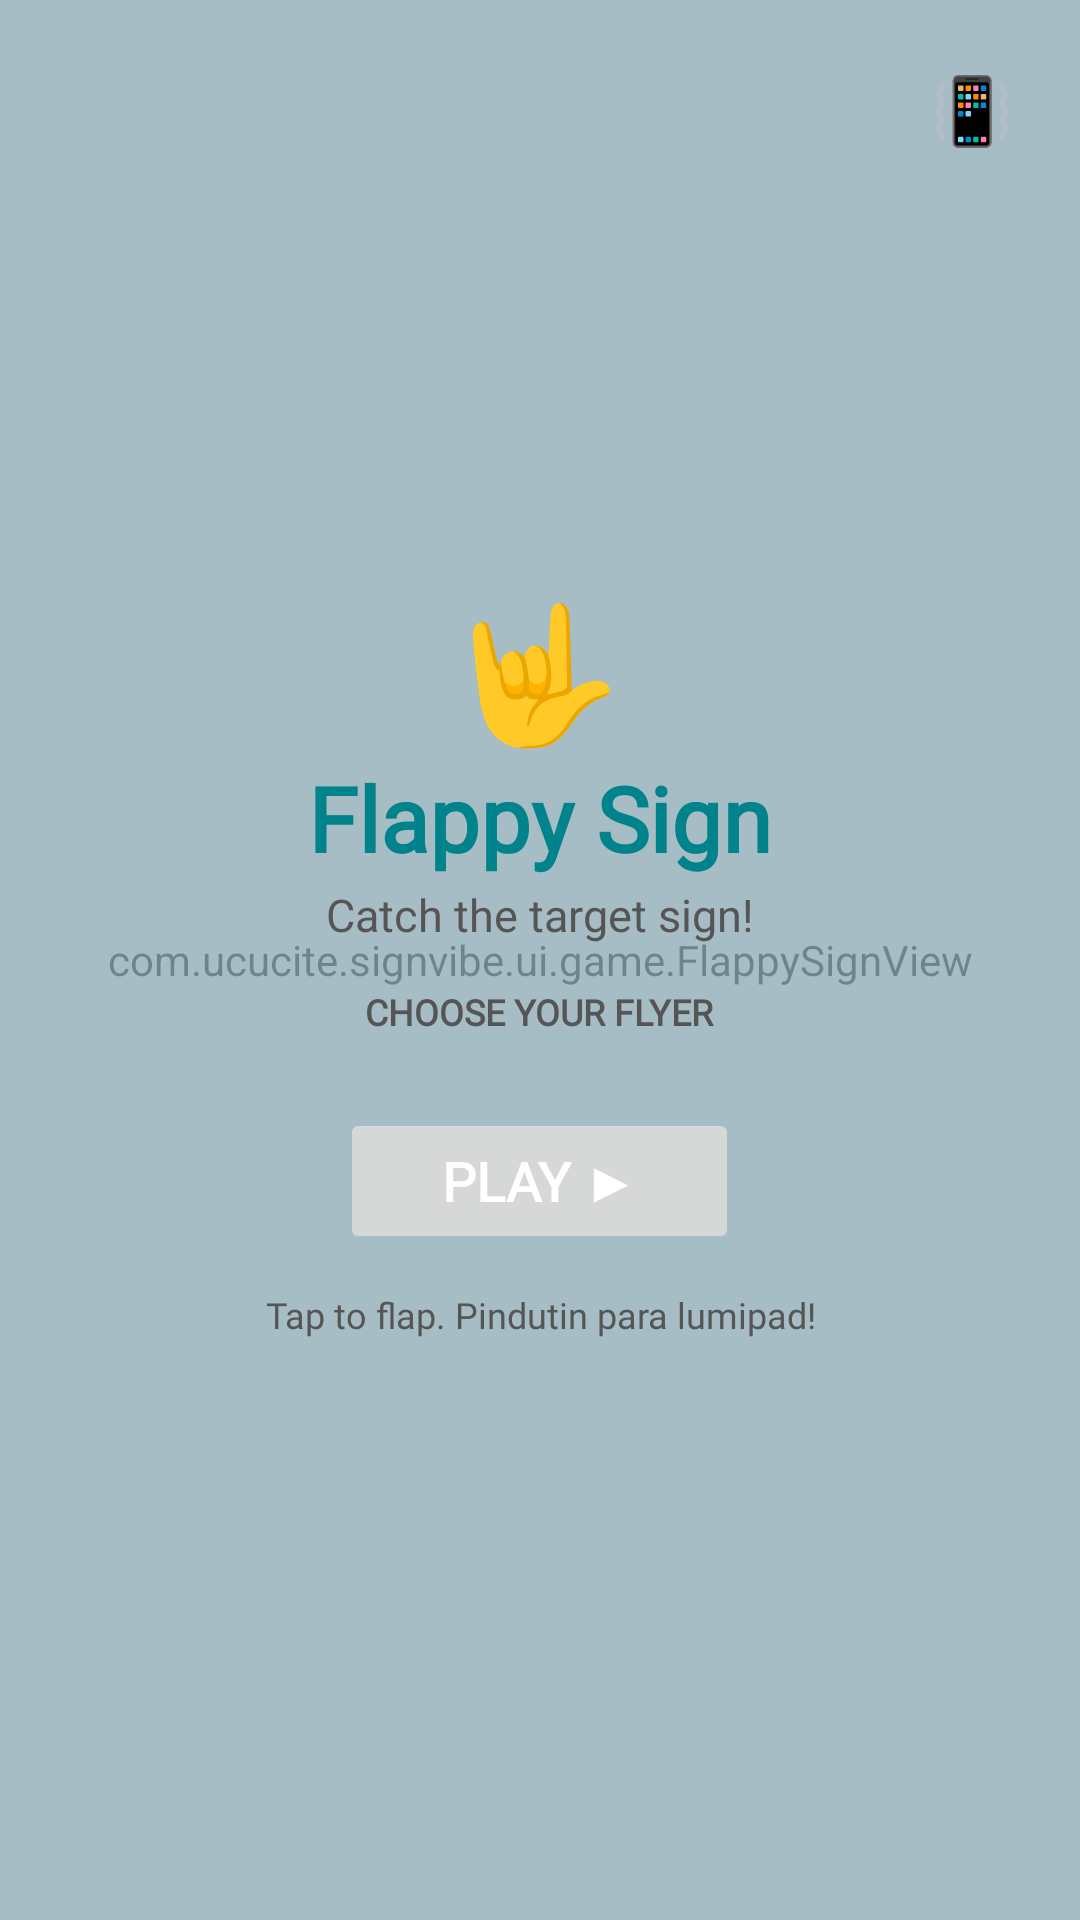

Layout XML and referenced resources for this Android screen:
<!-- AndroidManifest.xml: application theme Theme.SignVibe -->
<!-- res/layout/activity_flappy_sign.xml -->
<?xml version="1.0" encoding="utf-8"?>
<FrameLayout xmlns:android="http://schemas.android.com/apk/res/android"
    android:layout_width="match_parent"
    android:layout_height="match_parent"
    android:background="#0b2233">

    <com.ucucite.signvibe.ui.game.FlappySignView
        android:id="@+id/gameView"
        android:layout_width="match_parent"
        android:layout_height="match_parent"
        android:layout_gravity="center" />

    
    <TextView
        android:id="@+id/btnPause"
        android:layout_width="44dp"
        android:layout_height="44dp"
        android:layout_gravity="top|start"
        android:layout_margin="14dp"
        android:gravity="center"
        android:text="⏸"
        android:textSize="22sp"
        android:visibility="gone" />

    
    <FrameLayout
        android:id="@+id/overlayStart"
        android:layout_width="match_parent"
        android:layout_height="match_parent"
        android:background="#8CC9F0FF">

        <LinearLayout
            android:layout_width="wrap_content"
            android:layout_height="wrap_content"
            android:layout_gravity="center"
            android:orientation="vertical"
            android:gravity="center"
            android:background="@drawable/bg_card_white"
            android:padding="22dp"
            android:layout_margin="24dp">

            <TextView
                android:id="@+id/flyerPreview"
                android:layout_width="wrap_content"
                android:layout_height="wrap_content"
                android:text="🤟"
                android:textSize="44sp" />

            <TextView
                android:layout_width="wrap_content"
                android:layout_height="wrap_content"
                android:text="Flappy Sign"
                android:textColor="#00838A"
                android:fontFamily="@font/baloo2"
                android:textStyle="bold"
                android:textSize="30sp" />

            <TextView
                android:layout_width="wrap_content"
                android:layout_height="wrap_content"
                android:layout_marginTop="2dp"
                android:text="Catch the target sign!"
                android:textColor="@color/text_secondary"
                android:fontFamily="@font/baloo2"
                android:textSize="15sp" />

            <TextView
                android:layout_width="wrap_content"
                android:layout_height="wrap_content"
                android:layout_marginTop="14dp"
                android:text="CHOOSE YOUR FLYER"
                android:textColor="@color/text_secondary"
                android:fontFamily="@font/baloo2"
                android:textStyle="bold"
                android:textSize="12sp" />

            <GridLayout
                android:id="@+id/flyerGrid"
                android:layout_width="wrap_content"
                android:layout_height="wrap_content"
                android:layout_marginTop="8dp"
                android:columnCount="4" />

            <Button
                android:id="@+id/btnPlay"
                android:layout_width="wrap_content"
                android:layout_height="wrap_content"
                android:layout_marginTop="16dp"
                android:paddingHorizontal="34dp"
                android:paddingVertical="12dp"
                android:text="Play ▶"
                android:textColor="#FFFFFF"
                android:fontFamily="@font/baloo2"
                android:textStyle="bold"
                android:textSize="18sp"
                android:stateListAnimator="@null" />

            <TextView
                android:layout_width="wrap_content"
                android:layout_height="wrap_content"
                android:layout_marginTop="12dp"
                android:gravity="center"
                android:text="Tap to flap. Pindutin para lumipad!"
                android:textColor="@color/text_secondary"
                android:fontFamily="@font/baloo2"
                android:textSize="12sp" />
        </LinearLayout>
    </FrameLayout>

    
    <FrameLayout
        android:id="@+id/overlayOver"
        android:layout_width="match_parent"
        android:layout_height="match_parent"
        android:background="#8CC9F0FF"
        android:visibility="gone">

        <LinearLayout
            android:layout_width="wrap_content"
            android:layout_height="wrap_content"
            android:layout_gravity="center"
            android:orientation="vertical"
            android:gravity="center"
            android:background="@drawable/bg_card_white"
            android:padding="26dp"
            android:layout_margin="24dp">

            <TextView
                android:layout_width="wrap_content"
                android:layout_height="wrap_content"
                android:text="Oops! 💥"
                android:textColor="#00838A"
                android:fontFamily="@font/baloo2"
                android:textStyle="bold"
                android:textSize="30sp" />

            <TextView
                android:id="@+id/txtStars"
                android:layout_width="wrap_content"
                android:layout_height="wrap_content"
                android:layout_marginTop="6dp"
                android:text="☆☆☆"
                android:textSize="26sp" />

            <TextView
                android:id="@+id/txtScore"
                android:layout_width="wrap_content"
                android:layout_height="wrap_content"
                android:layout_marginTop="6dp"
                android:text="Score: 0"
                android:textColor="@color/text_primary"
                android:fontFamily="@font/baloo2"
                android:textStyle="bold"
                android:textSize="22sp" />

            <TextView
                android:id="@+id/txtNewBest"
                android:layout_width="wrap_content"
                android:layout_height="wrap_content"
                android:layout_marginTop="6dp"
                android:text="🎉 New best!"
                android:textColor="#FF5A7A"
                android:fontFamily="@font/baloo2"
                android:textStyle="bold"
                android:textSize="16sp"
                android:visibility="gone" />

            <Button
                android:id="@+id/btnRetry"
                android:layout_width="wrap_content"
                android:layout_height="wrap_content"
                android:layout_marginTop="18dp"
                android:paddingHorizontal="30dp"
                android:paddingVertical="12dp"
                android:text="Play Again ↻"
                android:textColor="#FFFFFF"
                android:fontFamily="@font/baloo2"
                android:textStyle="bold"
                android:textSize="17sp"
                android:stateListAnimator="@null" />

            <Button
                android:id="@+id/btnViewLeaderboard"
                android:layout_width="wrap_content"
                android:layout_height="wrap_content"
                android:layout_marginTop="10dp"
                android:paddingHorizontal="30dp"
                android:paddingVertical="12dp"
                android:text="View Leaderboard 🏆"
                android:textColor="#FFFFFF"
                android:fontFamily="@font/baloo2"
                android:textStyle="bold"
                android:textSize="15sp"
                android:stateListAnimator="@null" />

            <Button
                android:id="@+id/btnBack"
                android:layout_width="wrap_content"
                android:layout_height="wrap_content"
                android:layout_marginTop="10dp"
                android:paddingHorizontal="30dp"
                android:paddingVertical="12dp"
                android:text="Back to Games"
                android:textColor="#FFFFFF"
                android:fontFamily="@font/baloo2"
                android:textStyle="bold"
                android:textSize="15sp"
                android:stateListAnimator="@null" />
        </LinearLayout>
    </FrameLayout>

    
    <FrameLayout
        android:id="@+id/overlayPause"
        android:layout_width="match_parent"
        android:layout_height="match_parent"
        android:background="#8C12324A"
        android:visibility="gone">

        <LinearLayout
            android:layout_width="wrap_content"
            android:layout_height="wrap_content"
            android:layout_gravity="center"
            android:orientation="vertical"
            android:gravity="center"
            android:background="@drawable/bg_card_white"
            android:padding="26dp"
            android:layout_margin="24dp">

            <TextView
                android:layout_width="wrap_content"
                android:layout_height="wrap_content"
                android:text="Paused"
                android:textColor="#00838A"
                android:fontFamily="@font/baloo2"
                android:textStyle="bold"
                android:textSize="28sp" />

            <Button
                android:id="@+id/btnResume"
                android:layout_width="wrap_content"
                android:layout_height="wrap_content"
                android:layout_marginTop="18dp"
                android:paddingHorizontal="34dp"
                android:paddingVertical="12dp"
                android:text="Resume ▶"
                android:textColor="#FFFFFF"
                android:fontFamily="@font/baloo2"
                android:textStyle="bold"
                android:textSize="18sp"
                android:stateListAnimator="@null" />

            <Button
                android:id="@+id/btnQuit"
                android:layout_width="wrap_content"
                android:layout_height="wrap_content"
                android:layout_marginTop="10dp"
                android:paddingHorizontal="30dp"
                android:paddingVertical="12dp"
                android:text="Quit to Games"
                android:textColor="#FFFFFF"
                android:fontFamily="@font/baloo2"
                android:textStyle="bold"
                android:textSize="15sp"
                android:stateListAnimator="@null" />
        </LinearLayout>
    </FrameLayout>

    
    <TextView
        android:id="@+id/btnVibration"
        android:layout_width="44dp"
        android:layout_height="44dp"
        android:layout_gravity="top|end"
        android:layout_margin="14dp"
        android:gravity="center"
        android:text="📳"
        android:textSize="22sp"
        android:contentDescription="Turn vibration on or off" />

</FrameLayout>
<!-- resources referenced by this layout -->
<resources>
  <color name="text_primary">#1A2E2D</color>
  <color name="text_secondary">#555555</color>
  <style name="Theme.SignVibe" parent="Base.Theme.SignVibe" />
  <style name="Base.Theme.SignVibe" parent="Theme.Material3.DayNight.NoActionBar">
          
          <item name="colorPrimary">@color/teal_dark</item>
          <item name="colorOnPrimary">@color/white</item>
          <item name="colorPrimaryVariant">@color/teal_gradient_top</item>
  
          
          <item name="android:statusBarColor">@color/teal_dark</item>
          <item name="android:windowLightStatusBar">false</item>
      </style>
  <color name="teal_dark">#00777F</color>
  <color name="white">#FFFFFF</color>
  <color name="teal_gradient_top">#3AAFA9</color>
</resources>
